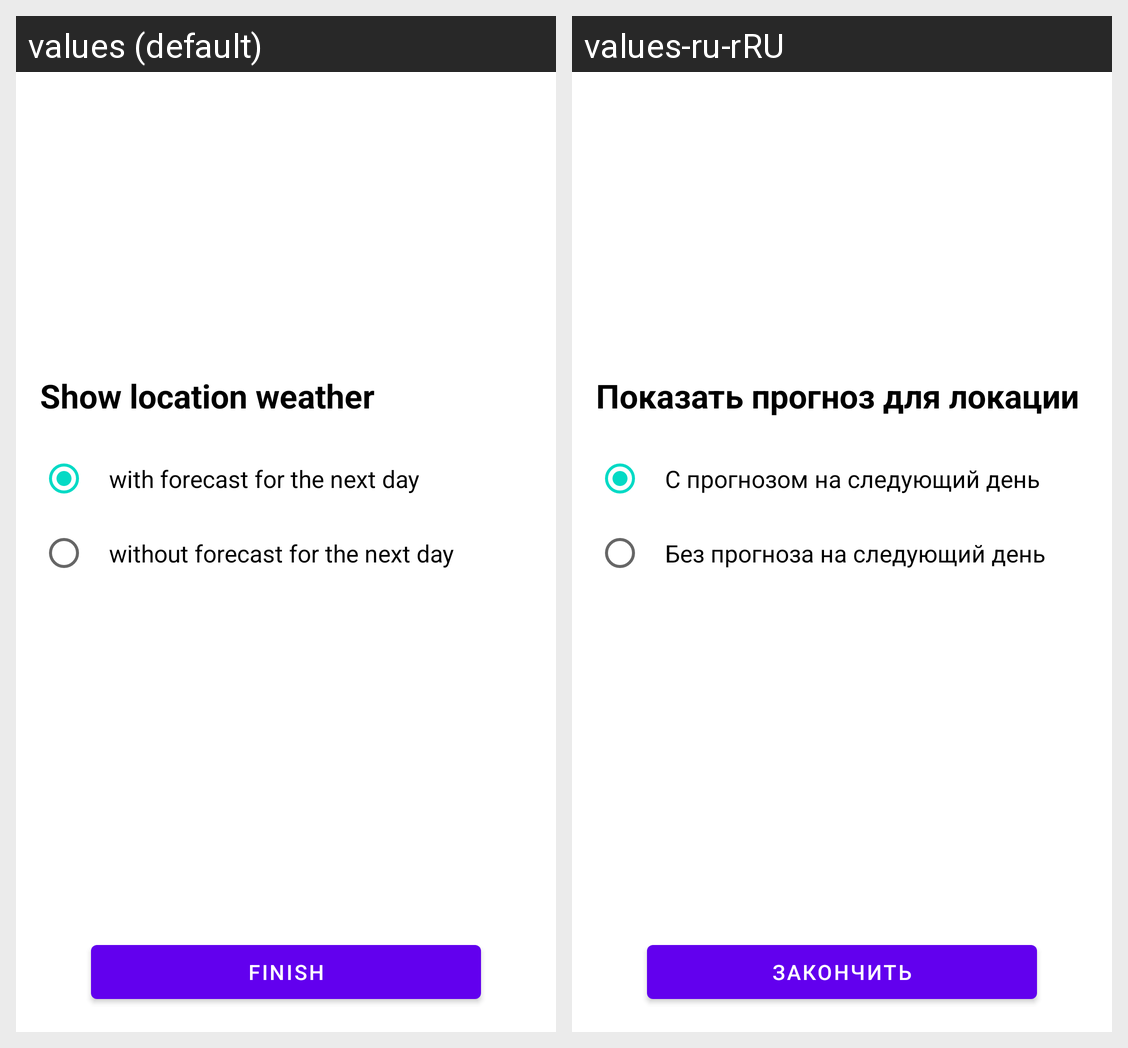

The same Android screen rendered under two of its app's locales, left to right. List the strings drawn on it with the default value and each locale's translation.
Android screen res/layout/fragment_location_addition_details.xml rendered under 2 locales, left to right: values (default), values-ru-rRU. Device: Nexus 5 (rendered at 1080×1920; each locale shown at half size, 540×960, under a caption strip naming it); theme Theme.WeatherApp.
Strings drawn on this screen, with the default value and each locale's value (text and hints the layout hard-codes, and strings that could not be matched under every locale, appear in the picture but are not listed):

weather_details_message
  values: Show location weather
  values-ru-rRU: Показать прогноз для локации

confirm_next_day_forecast
  values: with forecast for the next day
  values-ru-rRU: С прогнозом на следующий день

deny_next_day_forecast
  values: without forecast for the next day
  values-ru-rRU: Без прогноза на следующий день

finish
  values: Finish
  values-ru-rRU: Закончить
